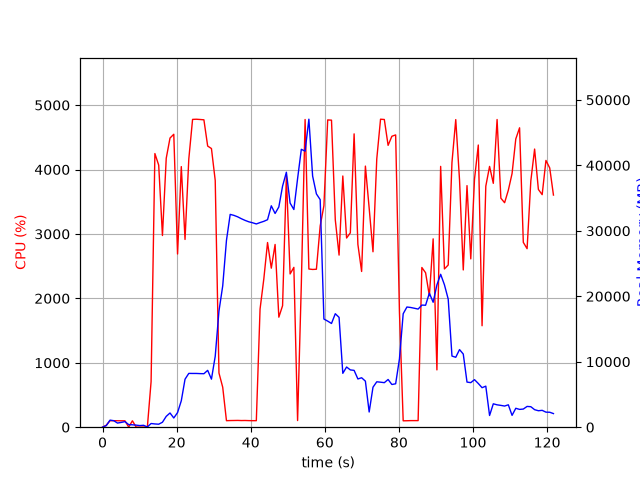

Source data for this figure (header and first rows):
elapsed_time, nproc, cpu, mem_real, mem_virtual
3.695487976074219e-05, 1, 0.0, 7.773, 27665
1.006, 4, 30.8, 243.2, 8427
2.013, 5, 100.1, 1078, 15850
3.022, 5, 101.2, 994.1, 12248
4.03, 3, 100.2, 631.8, 5035
5.038, 3, 99.2, 729.9, 5131
6.047, 3, 99.2, 854.5, 5243
7.055, 4, 2.0, 394.5, 9057
8.062, 3, 99.2, 367.1, 4697
9.07, 3, 2.0, 316.8, 4645
10.08, 3, 1.0, 248.2, 4578
11.09, 3, 2.0, 290.8, 4619
12.09, 2, 0.0, 37.76, 27793
13.1, 1, 707.3, 561.5, 29288
14.13, 1, 4248, 496.8, 29310
15.16, 1, 4068, 456.9, 29340
16.17, 1, 2976, 756.4, 29896
17.19, 1, 4174, 1656, 31176
18.21, 1, 4489, 2172, 32712
19.23, 1, 4547, 1408, 32720
20.25, 1, 2689, 2234, 33292
21.26, 1, 4045, 4037, 35124
22.26, 1, 2915, 7329, 42826
23.28, 1, 4162, 8219, 42826
24.3, 1, 4778, 8211, 42826
25.32, 1, 4781, 8211, 42826
26.34, 1, 4777, 8185, 42826
27.36, 1, 4772, 8171, 42826
28.38, 1, 4364, 8683, 42826
29.4, 1, 4326, 7341, 42826
30.41, 1, 3830, 10834, 56628
31.42, 1, 841.7, 17736, 56628
32.44, 1, 620.3, 21587, 77124
33.45, 1, 101.1, 28525, 77124
34.45, 1, 103.2, 32510, 77124
35.46, 1, 104.1, 32358, 77124
36.47, 1, 105.2, 32137, 77124
37.48, 1, 103.2, 31846, 77124
38.49, 1, 104.2, 31590, 77124
39.49, 1, 102.2, 31374, 77124
40.5, 1, 101.3, 31228, 77124
41.51, 1, 101.3, 31050, 77124
42.52, 1, 1834, 31259, 77124
43.53, 1, 2300, 31447, 77124
44.54, 1, 2867, 31700, 77124
45.55, 1, 2469, 33823, 77124
46.58, 1, 2837, 32649, 77124
47.58, 1, 1708, 33644, 101700
48.59, 1, 1887, 36828, 101700
49.62, 1, 3894, 38948, 101700
50.63, 1, 2379, 34240, 101700
51.64, 1, 2481, 33253, 101700
52.65, 1, 103.2, 37969, 101700
53.66, 1, 2217, 42448, 101700
54.68, 1, 4777, 42172, 101700
55.7, 1, 2456, 47050, 102564
56.7, 1, 2449, 38368, 102564
57.73, 1, 2452, 35641, 102564
58.75, 1, 3124, 34766, 102564
59.75, 1, 3439, 16520, 102564
... 61 more rows
